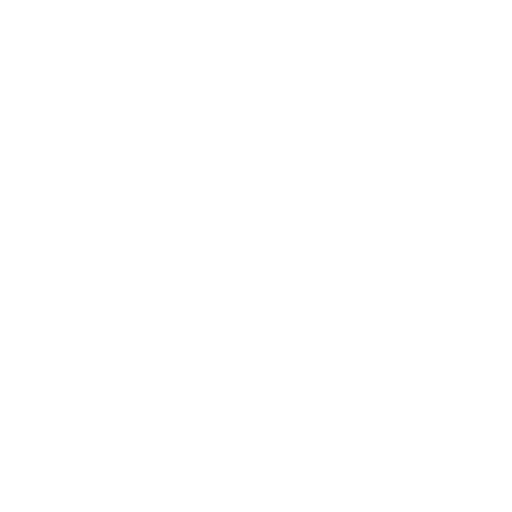
t = 0.00 s
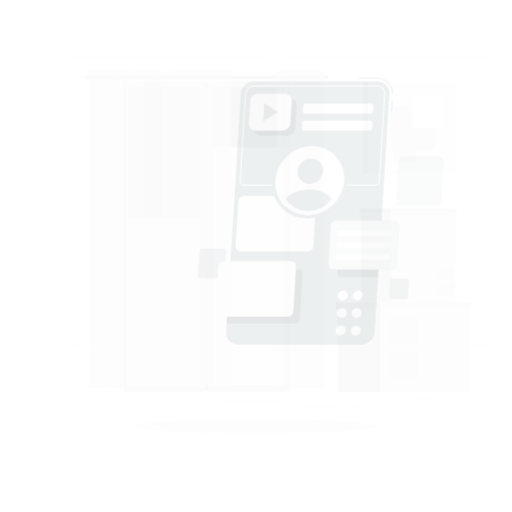
t = 0.25 s
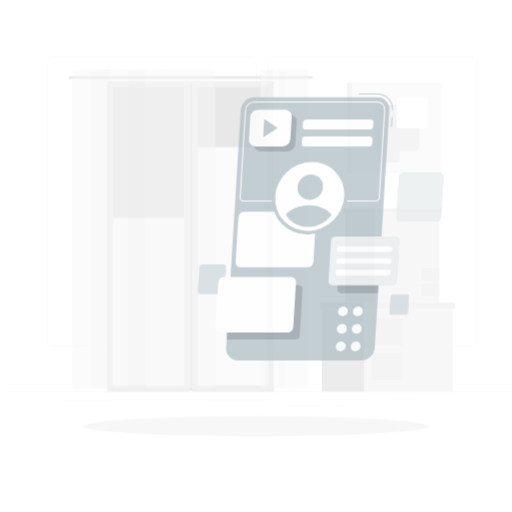
t = 0.50 s
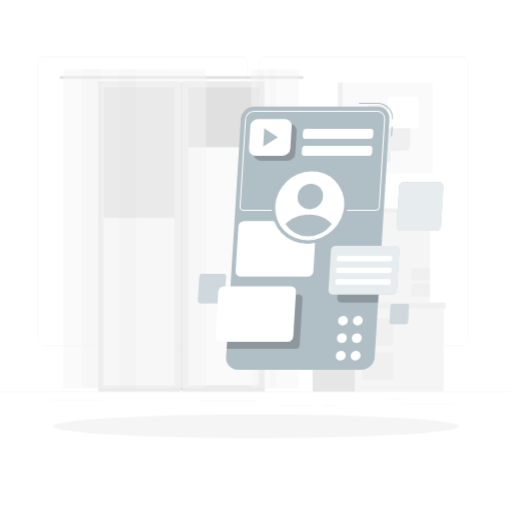
t = 0.75 s
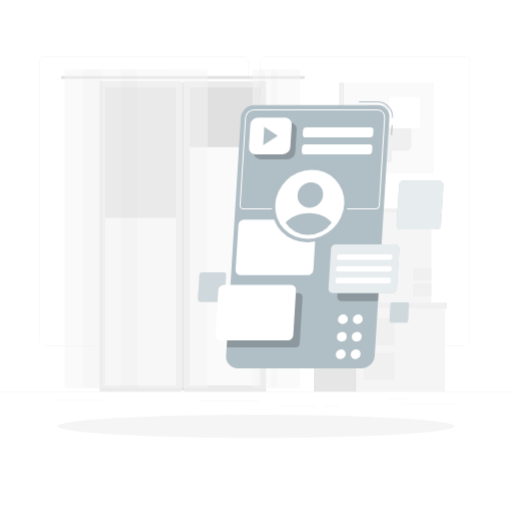
t = 1.00 s

The animated SVG that drew these frames (rendered in a browser with its animation timeline set to each time). Animation: 4 CSS @keyframes rules; one cycle of 1.00 s.

<svg class="animated" id="freepik_stories-usability-testing" xmlns="http://www.w3.org/2000/svg" viewBox="0 0 500 500" version="1.1" xmlns:xlink="http://www.w3.org/1999/xlink" xmlns:svgjs="http://svgjs.com/svgjs"><style>svg#freepik_stories-usability-testing:not(.animated) .animable {opacity: 0;}svg#freepik_stories-usability-testing.animated #freepik--background-complete--inject-111 {animation: 1s 1 forwards cubic-bezier(.36,-0.01,.5,1.38) slideRight;animation-delay: 0s;}svg#freepik_stories-usability-testing.animated #freepik--Shadow--inject-111 {animation: 1s 1 forwards cubic-bezier(.36,-0.01,.5,1.38) zoomIn;animation-delay: 0s;}svg#freepik_stories-usability-testing.animated #freepik--Application--inject-111 {animation: 1s 1 forwards cubic-bezier(.36,-0.01,.5,1.38) slideDown;animation-delay: 0s;}svg#freepik_stories-usability-testing.animated #freepik--Character--inject-111 {animation: 1s 1 forwards cubic-bezier(.36,-0.01,.5,1.38) fadeIn;animation-delay: 0s;}            @keyframes slideRight {                0% {                    opacity: 0;                    transform: translateX(30px);                }                100% {                    opacity: 1;                    transform: translateX(0);                }            }                    @keyframes zoomIn {                0% {                    opacity: 0;                    transform: scale(0.5);                }                100% {                    opacity: 1;                    transform: scale(1);                }            }                    @keyframes slideDown {                0% {                    opacity: 0;                    transform: translateY(-30px);                }                100% {                    opacity: 1;                    transform: translateY(0);                }            }                    @keyframes fadeIn {                0% {                    opacity: 0;                }                100% {                    opacity: 1;                }            }        .animator-hidden { display: none; }</style><g id="freepik--background-complete--inject-111" class="animable" style="transform-origin: 250px 225.545px;"><rect y="382.4" width="500" height="0.25" style="fill: rgb(235, 235, 235); transform-origin: 250px 382.525px;" id="elnl5mct1b1v" class="animable"></rect><rect x="394.36" y="393.85" width="50.9" height="0.25" style="fill: rgb(235, 235, 235); transform-origin: 419.81px 393.975px;" id="el9lllfaleqx" class="animable"></rect><rect x="52.46" y="390.89" width="47.21" height="0.25" style="fill: rgb(235, 235, 235); transform-origin: 76.065px 391.015px;" id="elhuh8uoy3m9" class="animable"></rect><rect x="378.81" y="389.21" width="19.19" height="0.25" style="fill: rgb(235, 235, 235); transform-origin: 388.405px 389.335px;" id="elh5fcrg6h99" class="animable"></rect><rect x="317.14" y="395.84" width="14.08" height="0.25" style="fill: rgb(235, 235, 235); transform-origin: 324.18px 395.965px;" id="elhrn7vr0l8ed" class="animable"></rect><rect x="272.79" y="395.84" width="35.44" height="0.25" style="fill: rgb(235, 235, 235); transform-origin: 290.51px 395.965px;" id="el77pjgry40rv" class="animable"></rect><rect x="195.22" y="391.62" width="56.99" height="0.25" style="fill: rgb(235, 235, 235); transform-origin: 223.715px 391.745px;" id="el0vawtcrh4xc" class="animable"></rect><path d="M237,337.8H43.91a5.71,5.71,0,0,1-5.7-5.71V60.66A5.71,5.71,0,0,1,43.91,55H237a5.71,5.71,0,0,1,5.71,5.71V332.09A5.71,5.71,0,0,1,237,337.8ZM43.91,55.2a5.46,5.46,0,0,0-5.45,5.46V332.09a5.46,5.46,0,0,0,5.45,5.46H237a5.47,5.47,0,0,0,5.46-5.46V60.66A5.47,5.47,0,0,0,237,55.2Z" style="fill: rgb(235, 235, 235); transform-origin: 140.46px 196.4px;" id="elp90ifqrg7h" class="animable"></path><path d="M453.31,337.8H260.21a5.72,5.72,0,0,1-5.71-5.71V60.66A5.72,5.72,0,0,1,260.21,55h193.1A5.71,5.71,0,0,1,459,60.66V332.09A5.71,5.71,0,0,1,453.31,337.8ZM260.21,55.2a5.47,5.47,0,0,0-5.46,5.46V332.09a5.47,5.47,0,0,0,5.46,5.46h193.1a5.47,5.47,0,0,0,5.46-5.46V60.66a5.47,5.47,0,0,0-5.46-5.46Z" style="fill: rgb(235, 235, 235); transform-origin: 356.75px 196.4px;" id="el4hiyfvjyecx" class="animable"></path><g id="elf5d0q5x7a7g"><rect x="329.15" y="208.01" width="29.98" height="87.41" style="fill: rgb(230, 230, 230); transform-origin: 344.14px 251.715px; transform: rotate(180deg);" class="animable" id="elfdsm7wj6m1q"></rect></g><rect x="359.13" y="208.01" width="62.17" height="87.41" style="fill: rgb(245, 245, 245); transform-origin: 390.215px 251.715px;" id="elgqoiyiur195" class="animable"></rect><g id="elzkqbgf8f2s8"><rect x="403.3" y="261.92" width="18" height="11.88" style="fill: rgb(240, 240, 240); transform-origin: 412.3px 267.86px; transform: rotate(180deg);" class="animable" id="el3rv62t0d7vr"></rect></g><g id="elq6i2bjh1dx"><rect x="403.3" y="277.09" width="18" height="11.88" style="fill: rgb(240, 240, 240); transform-origin: 412.3px 283.03px; transform: rotate(180deg);" class="animable" id="el76xs5fxk1rd"></rect></g><g id="elntiifugi60h"><rect x="327.82" y="203.58" width="30.85" height="4.43" style="fill: rgb(224, 224, 224); transform-origin: 343.245px 205.795px; transform: rotate(180deg);" class="animable" id="elql9ckiq9p4r"></rect></g><rect x="358.67" y="203.58" width="63.95" height="4.43" style="fill: rgb(240, 240, 240); transform-origin: 390.645px 205.795px;" id="elilfv9bkezs" class="animable"></rect><g id="eljg0hcyk6iej"><rect x="306.56" y="301.58" width="41.69" height="80.82" style="fill: rgb(230, 230, 230); transform-origin: 327.405px 341.99px; transform: rotate(180deg);" class="animable" id="elanp5tgiexdc"></rect></g><rect x="348.25" y="301.58" width="86.44" height="80.82" style="fill: rgb(245, 245, 245); transform-origin: 391.47px 341.99px;" id="el3r79n7is7hw" class="animable"></rect><g id="el53fdnty5p6n"><rect x="355.27" y="310.83" width="29.87" height="26.32" style="fill: rgb(240, 240, 240); transform-origin: 370.205px 323.99px; transform: rotate(180deg);" class="animable" id="el3qt28icuuoz"></rect></g><g id="el1lr427po7zz"><rect x="355.27" y="344.45" width="29.87" height="26.32" style="fill: rgb(240, 240, 240); transform-origin: 370.205px 357.61px; transform: rotate(180deg);" class="animable" id="el0njxp2cm6k9"></rect></g><g id="el3ldrd4ft9tz"><rect x="304.72" y="295.42" width="42.89" height="6.16" style="fill: rgb(224, 224, 224); transform-origin: 326.165px 298.5px; transform: rotate(180deg);" class="animable" id="el8k84ki6uufg"></rect></g><rect x="347.6" y="295.42" width="88.92" height="6.16" style="fill: rgb(240, 240, 240); transform-origin: 392.06px 298.5px;" id="elxwctt2lcla" class="animable"></rect><rect x="179.78" y="79.24" width="80.18" height="303.16" style="fill: rgb(235, 235, 235); transform-origin: 219.87px 230.82px;" id="el970lzmjwi7k" class="animable"></rect><g id="elwmoebu6cjap"><rect x="74.42" y="196.14" width="290.9" height="69.35" style="fill: rgb(250, 250, 250); transform-origin: 219.87px 230.815px; transform: rotate(90deg);" class="animable" id="elcs7os8hs77b"></rect></g><rect x="97.2" y="79.24" width="80.18" height="303.16" style="fill: rgb(235, 235, 235); transform-origin: 137.29px 230.82px;" id="el2i7r0ivv4pk" class="animable"></rect><g id="elqbscuz6uvo"><rect x="177.37" y="80.43" width="2.41" height="300.77" style="fill: rgb(224, 224, 224); transform-origin: 178.575px 230.815px; transform: rotate(180deg);" class="animable" id="elcjbtkh8b8y7"></rect></g><g id="el4v8ngknq0s7"><rect x="-8.16" y="196.14" width="290.9" height="69.35" style="fill: rgb(250, 250, 250); transform-origin: 137.29px 230.815px; transform: rotate(90deg);" class="animable" id="elpourfeelvii"></rect></g><rect x="59.52" y="74.25" width="238.1" height="2.72" rx="1.2" style="fill: rgb(224, 224, 224); transform-origin: 178.57px 75.61px;" id="elozgl75g62ma" class="animable"></rect><g id="elt503turgykg"><rect x="216.97" y="53.59" width="5.79" height="69.35" style="fill: rgb(224, 224, 224); transform-origin: 219.865px 88.265px; transform: rotate(90deg);" class="animable" id="elyfbldg3h149"></rect></g><g id="eljx5ggy8p1xc"><rect x="190.73" y="79.83" width="58.26" height="69.35" style="fill: rgb(224, 224, 224); transform-origin: 219.86px 114.505px; transform: rotate(90deg);" class="animable" id="elosi4dx7x9oi"></rect></g><g id="elnxfmkbjapsf"><rect x="73.6" y="114.38" width="127.37" height="69.35" style="fill: rgb(224, 224, 224); transform-origin: 137.285px 149.055px; transform: rotate(90deg);" class="animable" id="elqrnym2wcog9"></rect></g><g id="el6pwy7ybktlm"><g style="opacity: 0.5; transform-origin: 269.935px 223.28px;" class="animable" id="elg6sy760gfov"><rect x="246.6" y="67.89" width="22.92" height="310.78" style="fill: rgb(245, 245, 245); transform-origin: 258.06px 223.28px;" id="elgfceg88kvoc" class="animable"></rect><rect x="252.65" y="67.89" width="10.82" height="310.78" style="fill: rgb(240, 240, 240); transform-origin: 258.06px 223.28px;" id="eluqzlukyj7w7" class="animable"></rect><rect x="258.89" y="67.89" width="22.92" height="310.78" style="fill: rgb(245, 245, 245); transform-origin: 270.35px 223.28px;" id="el2f605w348ni" class="animable"></rect><rect x="264.94" y="67.89" width="10.82" height="310.78" style="fill: rgb(240, 240, 240); transform-origin: 270.35px 223.28px;" id="eldh1x4r7j06o" class="animable"></rect><rect x="270.35" y="67.89" width="22.92" height="310.78" style="fill: rgb(245, 245, 245); transform-origin: 281.81px 223.28px;" id="el5cxt3u68pah" class="animable"></rect></g></g><g id="elv7rgyq9itx"><g style="opacity: 0.5; transform-origin: 132.92px 223.28px;" class="animable" id="el14j6svwchlt"><rect x="63.18" y="67.89" width="68.49" height="310.78" style="fill: rgb(245, 245, 245); transform-origin: 97.425px 223.28px;" id="elsaz3axve5j" class="animable"></rect><rect x="81.26" y="67.89" width="32.33" height="310.78" style="fill: rgb(240, 240, 240); transform-origin: 97.425px 223.28px;" id="el45kk8mk3ewy" class="animable"></rect><rect x="99.92" y="67.89" width="68.49" height="310.78" style="fill: rgb(245, 245, 245); transform-origin: 134.165px 223.28px;" id="elo0ru5u6gupb" class="animable"></rect><rect x="118" y="67.89" width="32.33" height="310.78" style="fill: rgb(240, 240, 240); transform-origin: 134.165px 223.28px;" id="elocub4ihm3jm" class="animable"></rect><rect x="134.17" y="67.89" width="68.49" height="310.78" style="fill: rgb(245, 245, 245); transform-origin: 168.415px 223.28px;" id="elm9y55fcs0i" class="animable"></rect></g></g><g id="elmgccpocpjj"><rect x="336.05" y="80.46" width="87.92" height="88.84" style="fill: rgb(250, 250, 250); transform-origin: 380.01px 124.88px; transform: rotate(180deg);" class="animable" id="elzyilj9svqf"></rect></g><g id="el7kqnpoeaib2"><rect x="358.13" y="102.76" width="43.78" height="44.24" rx="5.18" style="fill: rgb(240, 240, 240); transform-origin: 380.02px 124.88px; transform: rotate(180deg);" class="animable" id="elnit2grll1kh"></rect></g><g id="el5zamsy4ez23"><rect x="379.64" y="94.49" width="30.6" height="30.92" rx="3.62" style="fill: rgb(255, 255, 255); transform-origin: 394.94px 109.95px; transform: rotate(180deg);" class="animable" id="elvsdpipx3x9"></rect></g><g id="elwnn3nu4x3vk"><rect x="361.37" y="137.17" width="21.23" height="21.45" rx="2.51" style="fill: rgb(240, 240, 240); transform-origin: 371.985px 147.895px; transform: rotate(180deg);" class="animable" id="elpw9niqzf9e8"></rect></g><rect x="331.14" y="80.46" width="4.91" height="88.84" style="fill: rgb(240, 240, 240); transform-origin: 333.595px 124.88px;" id="elvtuu5n9qe1o" class="animable"></rect></g><g id="freepik--Shadow--inject-111" class="animable" style="transform-origin: 250px 416.24px;"><ellipse id="freepik--path--inject-111" cx="250" cy="416.24" rx="193.89" ry="11.32" style="fill: rgb(245, 245, 245); transform-origin: 250px 416.24px;" class="animable"></ellipse></g><g id="freepik--Application--inject-111" class="animable" style="transform-origin: 313.073px 229.385px;"><path d="M383.77,115.13l-1-.06a14.06,14.06,0,0,0-14.12-15H350.54V99h18.09a15.07,15.07,0,0,1,15.14,16.13Z" style="fill: #B0BEC5; transform-origin: 367.174px 107.065px;" id="el81we70h767a" class="animable"></path><g id="elyfh7f0z15k"><rect x="377.77" y="126.46" width="9.52" height="1.03" style="fill: #B0BEC5; transform-origin: 382.53px 126.975px; transform: rotate(-86.53deg);" class="animable" id="ele2slfzqlp28"></rect></g><path d="M352.76,359.77H232.31a11.47,11.47,0,0,1-11.56-12.32L235.1,114.91a13.34,13.34,0,0,1,13.08-12.32H368.63a11.48,11.48,0,0,1,11.55,12.32L365.83,347.45A13.31,13.31,0,0,1,352.76,359.77Z" style="fill: #B0BEC5; transform-origin: 300.465px 231.18px;" id="el27rrr7qsbzs" class="animable"></path><g id="el6apecmahomy"><path d="M280.77,155.56H254.49a6.58,6.58,0,0,1-6.63-7.07l1.35-21.86a7.64,7.64,0,0,1,7.5-7.07H283a6.59,6.59,0,0,1,6.63,7.07l-1.35,21.86A7.65,7.65,0,0,1,280.77,155.56Z" style="opacity: 0.2; transform-origin: 268.745px 137.56px;" class="animable" id="elvv8pszpi59n"></path></g><g id="elepatcosdul"><path d="M288.4,339.29a4.25,4.25,0,0,0,4.19-4l2.79-45.07a3.68,3.68,0,0,0-3.71-3.95H224.52l-3.26,53Z" style="opacity: 0.2; transform-origin: 258.325px 312.78px;" class="animable" id="elfvg0hmjvph8"></path></g><path d="M218.15,266H197.61a3,3,0,0,0-2.91,2.74l-1.43,23.18a2.55,2.55,0,0,0,2.57,2.74h20.54a2.94,2.94,0,0,0,2.91-2.74l1.43-23.18A2.54,2.54,0,0,0,218.15,266Z" style="fill: #B0BEC5; transform-origin: 206.995px 280.33px;" id="eldzyka7w13t" class="animable"></path><g id="elrma8xpa3mcn"><path d="M218.15,266H197.61a3,3,0,0,0-2.91,2.74l-1.43,23.18a2.55,2.55,0,0,0,2.57,2.74h20.54a2.94,2.94,0,0,0,2.91-2.74l1.43-23.18A2.54,2.54,0,0,0,218.15,266Z" style="fill: rgb(255, 255, 255); opacity: 0.4; transform-origin: 206.995px 280.33px;" class="animable" id="el52ipxqmsshx"></path></g><path d="M368.37,107.73a6.59,6.59,0,0,1,6.68,7.12l-5.28,85.58a3.21,3.21,0,0,1-3.15,3h-129a2.64,2.64,0,0,1-2.67-2.85L240.23,115a7.83,7.83,0,0,1,7.7-7.24H368.37m0-1H247.93a8.86,8.86,0,0,0-8.72,8.21l-5.28,85.58a3.65,3.65,0,0,0,3.69,3.93h129a4.25,4.25,0,0,0,4.18-3.93l5.28-85.58a7.63,7.63,0,0,0-7.71-8.21Z" style="fill: rgb(255, 255, 255); transform-origin: 305.011px 155.62px;" id="elzivdu1pybof" class="animable"></path><path d="M303.84,214.48H238.25a5.6,5.6,0,0,0-5.51,5.19L230,263.54a4.81,4.81,0,0,0,4.86,5.18h65.59a5.59,5.59,0,0,0,5.51-5.18l2.71-43.87A4.83,4.83,0,0,0,303.84,214.48Z" style="fill: rgb(255, 255, 255); transform-origin: 269.335px 241.6px;" id="el60kekqm4vsu" class="animable"></path><path d="M284.18,278.12h-65.6a5.58,5.58,0,0,0-5.5,5.18l-2.71,43.87a4.82,4.82,0,0,0,4.86,5.19h65.6a5.59,5.59,0,0,0,5.5-5.19L289,283.3A4.81,4.81,0,0,0,284.18,278.12Z" style="fill: rgb(255, 255, 255); transform-origin: 249.685px 305.24px;" id="el2o62ixqcidg" class="animable"></path><g id="elc6om4f9wlrq"><path d="M336.5,247a4.85,4.85,0,0,0-4.78,4.5l-2.35,38.06a4.18,4.18,0,0,0,4.22,4.49h35.54L372,247Z" style="opacity: 0.2; transform-origin: 350.679px 270.525px;" class="animable" id="el15hq4flgnuu"></path></g><path d="M385.54,238.66H327.91a4.91,4.91,0,0,0-4.83,4.56l-2.38,38.54a4.23,4.23,0,0,0,4.27,4.56H382.6a4.92,4.92,0,0,0,4.84-4.56l2.38-38.54A4.24,4.24,0,0,0,385.54,238.66Z" style="fill: #B0BEC5; transform-origin: 355.26px 262.49px;" id="elwsh52k0qmxb" class="animable"></path><g id="el83bqcdu4xp4"><path d="M385.54,238.66H327.91a4.91,4.91,0,0,0-4.83,4.56l-2.38,38.54a4.23,4.23,0,0,0,4.27,4.56H382.6a4.92,4.92,0,0,0,4.84-4.56l2.38-38.54A4.24,4.24,0,0,0,385.54,238.66Z" style="fill: rgb(255, 255, 255); opacity: 0.7; transform-origin: 355.26px 262.49px;" class="animable" id="elzifnorackod"></path></g><path d="M428.6,176.39H394.45a4.92,4.92,0,0,0-4.84,4.55l-2.38,38.55a4.24,4.24,0,0,0,4.28,4.55h34.15a4.91,4.91,0,0,0,4.83-4.55l2.38-38.55A4.23,4.23,0,0,0,428.6,176.39Z" style="fill: #B0BEC5; transform-origin: 410.05px 200.215px;" id="elx3ahe2qzil" class="animable"></path><g id="elap7g6wt9l6c"><path d="M428.6,176.39H394.45a4.92,4.92,0,0,0-4.84,4.55l-2.38,38.55a4.24,4.24,0,0,0,4.28,4.55h34.15a4.91,4.91,0,0,0,4.83-4.55l2.38-38.55A4.23,4.23,0,0,0,428.6,176.39Z" style="fill: rgb(255, 255, 255); opacity: 0.7; transform-origin: 410.05px 200.215px;" class="animable" id="elmycsdie875"></path></g><path d="M397.54,295.32H383.33a2.05,2.05,0,0,0-2,1.9l-1,16a1.76,1.76,0,0,0,1.78,1.89h14.21a2,2,0,0,0,2-1.89l1-16A1.76,1.76,0,0,0,397.54,295.32Z" style="fill: #B0BEC5; transform-origin: 389.825px 305.215px;" id="elkvalttwcjvc" class="animable"></path><g id="el4vi9xux6w5v"><path d="M397.54,295.32H383.33a2.05,2.05,0,0,0-2,1.9l-1,16a1.76,1.76,0,0,0,1.78,1.89h14.21a2,2,0,0,0,2-1.89l1-16A1.76,1.76,0,0,0,397.54,295.32Z" style="fill: rgb(255, 255, 255); opacity: 0.4; transform-origin: 389.825px 305.215px;" class="animable" id="el6ku22rrzd4m"></path></g><g id="elnovswomts2"><ellipse cx="302.42" cy="199.52" rx="38.23" ry="35.94" style="fill: #B0BEC5; transform-origin: 302.42px 199.52px; transform: rotate(-44.12deg);" class="animable" id="el5l3ivt36x0i"></ellipse></g><g id="ely0zehm2cbv"><ellipse cx="302.42" cy="199.52" rx="34.76" ry="32.68" style="fill: rgb(255, 255, 255); transform-origin: 302.42px 199.52px; transform: rotate(-44.12deg);" class="animable" id="el10sazdgl6knb"></ellipse></g><g id="ellya8qhgvop"><ellipse cx="302.98" cy="190.47" rx="12.8" ry="12.04" style="fill: #B0BEC5; transform-origin: 302.98px 190.47px; transform: rotate(-44.12deg);" class="animable" id="el4jtprxm9jjj"></ellipse></g><path d="M301.9,208c-9.68,0-18.35,3.77-23.11,9.35a25.19,25.19,0,0,0,21.79,12,29.05,29.05,0,0,0,23.27-12C319.79,211.75,311.57,208,301.9,208Z" style="fill: #B0BEC5; transform-origin: 301.32px 218.676px;" id="elbmuwwnqcl5" class="animable"></path><path d="M276,150.75H249.67a6.59,6.59,0,0,1-6.63-7.07l1.35-21.86a7.65,7.65,0,0,1,7.51-7.07h26.27a6.58,6.58,0,0,1,6.63,7.07l-1.34,21.86A7.65,7.65,0,0,1,276,150.75Z" style="fill: rgb(255, 255, 255); transform-origin: 263.92px 132.75px;" id="el3qq4aq584hj" class="animable"></path><polygon points="271.24 132.75 258 123.91 256.91 141.59 271.24 132.75" style="fill: #B0BEC5; transform-origin: 264.075px 132.75px;" id="elcqasq33hl8k" class="animable"></polygon><path d="M361.16,134.22H298.44a2.79,2.79,0,0,1-2.81-3l.23-3.82a3.25,3.25,0,0,1,3.19-3h62.72a2.8,2.8,0,0,1,2.82,3l-.24,3.82A3.25,3.25,0,0,1,361.16,134.22Z" style="fill: rgb(255, 255, 255); transform-origin: 330.11px 129.31px;" id="elhwjbscc58ze" class="animable"></path><path d="M360.14,150.73H297.42a2.8,2.8,0,0,1-2.81-3l.23-3.82a3.26,3.26,0,0,1,3.19-3h62.72a2.8,2.8,0,0,1,2.82,3l-.24,3.82A3.24,3.24,0,0,1,360.14,150.73Z" style="fill: rgb(255, 255, 255); transform-origin: 329.09px 145.82px;" id="eljdhoodo08y" class="animable"></path><path d="M380.92,253.75H330.67a1.84,1.84,0,0,1-1.86-2l.09-1.43a2.14,2.14,0,0,1,2.11-2h50.25a1.84,1.84,0,0,1,1.86,2l-.09,1.43A2.14,2.14,0,0,1,380.92,253.75Z" style="fill: rgb(255, 255, 255); transform-origin: 355.965px 251.035px;" id="elkczdp9ghnts" class="animable"></path><path d="M380.22,265.19H330a1.85,1.85,0,0,1-1.87-2l.09-1.42a2.14,2.14,0,0,1,2.11-2h50.25a1.84,1.84,0,0,1,1.86,2l-.08,1.42A2.15,2.15,0,0,1,380.22,265.19Z" style="fill: rgb(255, 255, 255); transform-origin: 355.285px 262.48px;" id="elqpasory08ot" class="animable"></path><path d="M379.51,276.63H329.26a1.84,1.84,0,0,1-1.86-2l.09-1.43a2.13,2.13,0,0,1,2.1-2h50.25a1.85,1.85,0,0,1,1.87,2l-.09,1.43A2.14,2.14,0,0,1,379.51,276.63Z" style="fill: rgb(255, 255, 255); transform-origin: 354.555px 273.915px;" id="elid9hiwbjqm" class="animable"></path><g id="elnjjpei580ro"><ellipse cx="347.25" cy="345.9" rx="4.97" ry="4.67" style="fill: rgb(255, 255, 255); transform-origin: 347.25px 345.9px; transform: rotate(-44.12deg);" class="animable" id="el1bifu4sdt0m"></ellipse></g><path d="M353.13,328.82a5.21,5.21,0,0,1-5.12,4.82,4.48,4.48,0,0,1-4.52-4.82A5.19,5.19,0,0,1,348.6,324,4.48,4.48,0,0,1,353.13,328.82Z" style="fill: rgb(255, 255, 255); transform-origin: 348.31px 328.82px;" id="ell43mefvgfr" class="animable"></path><path d="M354.18,311.75a5.2,5.2,0,0,1-5.12,4.82,4.48,4.48,0,0,1-4.52-4.82,5.2,5.2,0,0,1,5.12-4.82A4.48,4.48,0,0,1,354.18,311.75Z" style="fill: rgb(255, 255, 255); transform-origin: 349.36px 311.75px;" id="eld3clgxc50o5" class="animable"></path><g id="el00ht2xz8xhzop"><ellipse cx="332.7" cy="345.9" rx="4.97" ry="4.67" style="fill: rgb(255, 255, 255); transform-origin: 332.7px 345.9px; transform: rotate(-44.12deg);" class="animable" id="el2o5yex42sca"></ellipse></g><path d="M338.58,328.82a5.21,5.21,0,0,1-5.12,4.82,4.48,4.48,0,0,1-4.52-4.82,5.19,5.19,0,0,1,5.11-4.82A4.48,4.48,0,0,1,338.58,328.82Z" style="fill: rgb(255, 255, 255); transform-origin: 333.76px 328.82px;" id="elnup66c93laj" class="animable"></path><path d="M339.63,311.75a5.2,5.2,0,0,1-5.12,4.82,4.48,4.48,0,0,1-4.52-4.82,5.2,5.2,0,0,1,5.12-4.82A4.48,4.48,0,0,1,339.63,311.75Z" style="fill: rgb(255, 255, 255); transform-origin: 334.81px 311.75px;" id="el4o6wk2kti8c" class="animable"></path></g><g id="freepik--Character--inject-111" class="animable animator-hidden" style="transform-origin: 181.82px 261.455px;"><path d="M137.19,201.85l5.65,4.4-7.46,3.92s-3.49-3.75-1.72-6.94Z" style="fill: rgb(127, 62, 59); transform-origin: 138px 206.01px;" id="elrsfe0hlz1jn" class="animable"></path><path d="M143.09,213.88l-3.43,1a2.26,2.26,0,0,1-2.72-1.24l-1.56-3.51,7.46-3.92,1.72,4.69A2.25,2.25,0,0,1,143.09,213.88Z" style="fill: rgb(127, 62, 59); transform-origin: 140.047px 210.594px;" id="elipoqf9agl8" class="animable"></path><path d="M160.91,161.55l-3,1.87c-1,.65-2.05,1.31-3.07,2-2,1.35-4,2.71-6,4.13a90.18,90.18,0,0,0-10.9,9l-.6.6-.15.15h0a.18.18,0,0,0,0-.06c0-.05-.11.08-.21.31a7.74,7.74,0,0,0-.51,2.3,34.91,34.91,0,0,0,.17,6.63c.46,4.7,1.44,9.66,2.4,14.47l-5.7,2.16a72.46,72.46,0,0,1-5.91-14.9,38.69,38.69,0,0,1-1.39-8.55,18.65,18.65,0,0,1,.52-5.25,11.89,11.89,0,0,1,1.34-3.17,8.2,8.2,0,0,1,.57-.83l.28-.37.17-.2.68-.82c.9-1.11,1.85-2.11,2.79-3.14s1.94-2,2.94-2.87c2-1.89,4.06-3.59,6.16-5.26s4.27-3.21,6.49-4.69c1.1-.74,2.22-1.45,3.35-2.16s2.24-1.36,3.53-2.07Z" style="fill: #B0BEC5; transform-origin: 143.466px 177.97px;" id="el5741dvukdci" class="animable"></path><path d="M138.57,201.76a44.58,44.58,0,0,1-6.07,2.09.75.75,0,0,0-.51.8c.13,1,.33,1.68.87,1.74s6.52-2,6.94-2.76c.24-.43,0-1.07-.27-1.56A.73.73,0,0,0,138.57,201.76Z" style="fill: rgb(38, 50, 56); transform-origin: 135.942px 204.039px;" id="elyz6q24az5rg" class="animable"></path><path d="M166.82,197.46l-12-29.48a4.58,4.58,0,0,0-5.63-2.58l-34.11,11.45a4,4,0,0,0-2.43,5.29l12,29.48a4.58,4.58,0,0,0,5.63,2.58l34.11-11.45A4,4,0,0,0,166.82,197.46Z" style="fill: #B0BEC5; transform-origin: 139.735px 189.8px;" id="el6chbrl0vvml" class="animable"></path><g id="el81s3d55ckxj"><path d="M166.82,197.46l-12-29.48a4.58,4.58,0,0,0-5.63-2.58l-34.11,11.45a4,4,0,0,0-2.43,5.29l12,29.48a4.58,4.58,0,0,0,5.63,2.58l34.11-11.45A4,4,0,0,0,166.82,197.46Z" style="fill: rgb(255, 255, 255); opacity: 0.7; transform-origin: 139.735px 189.8px;" class="animable" id="eldwqpudq9wj8"></path></g><path d="M192.68,129.79c-.14.59,0,1.15.44,1.24s.81-.3,1-.89-.05-1.15-.44-1.25S192.83,129.2,192.68,129.79Z" style="fill: rgb(38, 50, 56); transform-origin: 193.407px 129.959px;" id="elsouwq6wl1pi" class="animable"></path><path d="M192.68,130.92a21.82,21.82,0,0,0,1.57,5.75,3.48,3.48,0,0,1-2.95-.17Z" style="fill: rgb(99, 15, 15); transform-origin: 192.775px 133.92px;" id="elevw5ni7wrse" class="animable"></path><path d="M191.4,126a.3.3,0,0,0,.21,0,2.83,2.83,0,0,1,2.58.15.35.35,0,0,0,.5-.09.35.35,0,0,0-.09-.49,3.56,3.56,0,0,0-3.25-.24.36.36,0,0,0-.2.47A.33.33,0,0,0,191.4,126Z" style="fill: rgb(38, 50, 56); transform-origin: 192.938px 125.632px;" id="elvf2utrc8p3i" class="animable"></path><path d="M171.94,131.9c-.27,5.61-1.65,15.68-6.27,18.33,0,0,.12,5.8,10.07,8.25,10.94,2.71,6.57-4.14,6.57-4.14-5.62-2.9-4.37-7.29-2.3-11.2Z" style="fill: rgb(127, 62, 59); transform-origin: 174.421px 145.507px;" id="elp72eotzo2tn" class="animable"></path><path d="M163.77,151.74c-.36-1.91-.74-4.09,1.2-4.27,2.13-.19,13.06,1.77,16.46,4a3.94,3.94,0,0,1,1.48,5.42Z" style="fill: rgb(38, 50, 56); transform-origin: 173.462px 152.174px;" id="elub7ezrm6sm" class="animable"></path><path d="M111.88,394.46a2.42,2.42,0,0,0,1.7.79c.2,0,.45-.19.54-.65a.84.84,0,0,0-.15-.68c-.68-.91-3.19-1.17-3.29-1.18a.19.19,0,0,0-.18.09.18.18,0,0,0,0,.19A10,10,0,0,0,111.88,394.46Zm1.65-.49a1.1,1.1,0,0,1,.15.16.49.49,0,0,1,.09.4c-.06.33-.21.36-.27.37-.52.12-1.69-.87-2.43-1.75A6.07,6.07,0,0,1,113.53,394Z" style="fill: #B0BEC5; transform-origin: 112.306px 393.995px;" id="elus0a5lavloo" class="animable"></path><path d="M110.54,393.05s0,0,.08,0c.87.18,3.09-.1,3.51-.84a.59.59,0,0,0-.13-.73,1,1,0,0,0-.73-.32c-1.13,0-2.67,1.53-2.74,1.59a.2.2,0,0,0,0,.18A.22.22,0,0,0,110.54,393.05Zm3.14-1.34.06.05c.16.18.11.27.08.31-.25.44-1.79.77-2.76.72a4.31,4.31,0,0,1,2.21-1.23A.64.64,0,0,1,113.68,391.71Z" style="fill: #B0BEC5; transform-origin: 112.356px 392.131px;" id="elhwfrvs16n9e" class="animable"></path><path d="M168.37,408.93c1,0,1.88-.14,2.15-.57a.67.67,0,0,0-.09-.78,1,1,0,0,0-.61-.42c-1.29-.34-3.77,1.16-3.88,1.22a.17.17,0,0,0-.07.19.21.21,0,0,0,.16.14A13.06,13.06,0,0,0,168.37,408.93Zm1-1.47a1.87,1.87,0,0,1,.35,0,.63.63,0,0,1,.37.25c.15.23.12.33.08.4-.3.49-2.21.5-3.63.3A7.34,7.34,0,0,1,169.41,407.46Z" style="fill: #B0BEC5; transform-origin: 168.234px 408.02px;" id="eln850lxk5te" class="animable"></path><path d="M166.07,408.72l.07,0c.86-.41,2.5-2,2.27-2.89,0-.2-.22-.45-.71-.5a1.2,1.2,0,0,0-1,.31c-.88.78-.87,2.82-.87,2.9a.18.18,0,0,0,.09.16A.15.15,0,0,0,166.07,408.72Zm1.52-3.06h.11c.32,0,.36.15.37.2.13.51-1,1.79-1.83,2.35a3.81,3.81,0,0,1,.75-2.33A.9.9,0,0,1,167.59,405.66Z" style="fill: #B0BEC5; transform-origin: 167.131px 407.024px;" id="el3anyuc1lwlk" class="animable"></path><polygon points="157.85 408.54 165.39 408.54 166.15 391.07 158.6 391.07 157.85 408.54" style="fill: rgb(127, 62, 59); transform-origin: 162px 399.805px;" id="el3a1trktppl6" class="animable"></polygon><polygon points="102.93 390.85 110.23 392.76 118.31 376.82 111.01 374.91 102.93 390.85" style="fill: rgb(127, 62, 59); transform-origin: 110.62px 383.835px;" id="elyqxf3zc5c7h" class="animable"></polygon><path d="M110.79,391.89l-6.45-5.48a.68.68,0,0,0-.83,0L98,390.53a1.11,1.11,0,0,0,0,1.74c2.29,1.87,3.5,2.67,6.34,5.08,1.75,1.48,5.48,5.73,7.73,7.95s4.75.27,4-.84A28,28,0,0,1,111.43,393,1.81,1.81,0,0,0,110.79,391.89Z" style="fill: rgb(38, 50, 56); transform-origin: 106.893px 396.292px;" id="elw1pkewbh42r" class="animable"></path><path d="M165.16,407.66h-8.24a.59.59,0,0,0-.59.52l-.79,6.7a1.22,1.22,0,0,0,1.22,1.34c3-.05,7.24-.22,11-.22,4.37,0,5.11.24,10.23.24,3.09,0,3.63-3.13,2.3-3.42-6-1.29-7.8-1.42-13.23-4.57A3.81,3.81,0,0,0,165.16,407.66Z" style="fill: rgb(38, 50, 56); transform-origin: 168.253px 411.95px;" id="ellasmqz2b0dk" class="animable"></path><path d="M193.33,164.1c-.58,7.61-3.44,23.78-14.33,56.62l-39.64-7.46c.75-5.3,7.88-27.64,9.5-52.82a12.14,12.14,0,0,1,13.7-11.26l.2,0a147.18,147.18,0,0,1,16.85,3.18,71.06,71.06,0,0,1,8.57,3.21A8.58,8.58,0,0,1,193.33,164.1Z" style="fill: #B0BEC5; transform-origin: 166.357px 184.898px;" id="eld7nqx16bvbk" class="animable"></path><g id="elpji4kali5o"><path d="M185.8,168.71c-.26,4.28,1.34,13.37,2.74,20.28,1.28-5,2.24-9.14,3-12.68Z" style="opacity: 0.2; transform-origin: 188.656px 178.85px;" class="animable" id="el25s5lg32p7m"></path></g><path d="M193.19,161.78c.95,2.36,2,4.93,3,7.37s2.15,4.91,3.31,7.31a98,98,0,0,0,7.53,13.59c.71,1,1.42,2,2.16,2.84l.14.16-.05,0-.07,0s0,0,0,.07a2.41,2.41,0,0,0,.72.36,11.63,11.63,0,0,0,2.9.52,35.73,35.73,0,0,0,3.62.07,127.83,127.83,0,0,0,15.77-1.87l2,5.78a68.21,68.21,0,0,1-8.05,3.32,60.18,60.18,0,0,1-8.59,2.32,37.93,37.93,0,0,1-4.7.59,22.35,22.35,0,0,1-5.36-.3,12.53,12.53,0,0,1-3.2-1,10.83,10.83,0,0,1-1.74-1,9.52,9.52,0,0,1-.87-.7l-.42-.4-.22-.22a45,45,0,0,1-3.17-3.56,91.17,91.17,0,0,1-9.41-15.05c-1.3-2.58-2.55-5.17-3.68-7.81s-2.22-5.23-3.22-8.07Z" style="fill: #B0BEC5; transform-origin: 207.905px 183.018px;" id="elxalama17lia" class="animable"></path><g id="eltdut7e9kia8"><path d="M264.62,186.77l-14.23-2.84a2.09,2.09,0,0,0-2.4,1.5l-4.2,15.89a1.8,1.8,0,0,0,1.4,2.26l14.23,2.84a2.1,2.1,0,0,0,2.4-1.5L266,189A1.8,1.8,0,0,0,264.62,186.77Z" style="opacity: 0.2; transform-origin: 254.892px 195.174px;" class="animable" id="elms06zg9nmth"></path></g><path d="M259.67,179.47l-14.17-3.15a2.1,2.1,0,0,0-2.43,1.45l-4.55,15.79a1.81,1.81,0,0,0,1.36,2.29L254,199a2.09,2.09,0,0,0,2.43-1.45L261,181.76A1.8,1.8,0,0,0,259.67,179.47Z" style="fill: rgb(255, 255, 255); transform-origin: 249.762px 187.661px;" id="el647mb2xr50e" class="animable"></path><path d="M231,193.26l4.48-6.57,7.11,6.5s-3.7,5-9.18,4.73Z" style="fill: rgb(127, 62, 59); transform-origin: 236.795px 192.31px;" id="elp933w65m7xe" class="animable"></path><path d="M229.54,193a45.94,45.94,0,0,1,2.24,6,.73.73,0,0,0,.81.49c1-.16,1.67-.37,1.72-.91s-2.16-6.47-2.93-6.87a1.78,1.78,0,0,0-1.55.31A.71.71,0,0,0,229.54,193Z" style="fill: rgb(38, 50, 56); transform-origin: 231.879px 195.574px;" id="elmjsiv40usys" class="animable"></path><path d="M244.18,185.68l.88,1.71a3.5,3.5,0,0,1-.72,4.16l-1.76,1.64-7.11-6.5,3.74-2.36A3.49,3.49,0,0,1,244.18,185.68Z" style="fill: rgb(127, 62, 59); transform-origin: 240.46px 188.489px;" id="elg7j5fv4lll8" class="animable"></path><g id="el7j6k6amxnar"><polygon points="166.14 391.08 165.72 400.9 158.18 400.9 158.6 391.08 166.14 391.08" style="opacity: 0.2; transform-origin: 162.16px 395.99px;" class="animable" id="eljnwr78s6nlj"></polygon></g><g id="el6lg6d8rx4c4"><polygon points="111.01 374.92 118.31 376.82 113.83 385.65 106.84 383.13 111.01 374.92" style="opacity: 0.2; transform-origin: 112.575px 380.285px;" class="animable" id="ela2cwjzrwfg"></polygon></g><path d="M173.29,123.68c-1.34,7.36-2.5,11.6.24,16.23,4.13,7,13.9,5.85,17.42-1,3.16-6.13,4.83-17.14-1.55-21.78A10.22,10.22,0,0,0,173.29,123.68Z" style="fill: rgb(127, 62, 59); transform-origin: 182.807px 129.897px;" id="elu5svb2ss19s" class="animable"></path><path d="M185.91,130.89c3.75,1.45,6-3.94,5-5.88,1.24-.75,6.19-1.9,5.62-5.7s-4.32-4.9-7.06-9.91c-.93.49-.68,3.54-.68,3.54s-2.25-4-8.08-3.93-8-2.34-8-2.34.44,3.8,2.6,4.73c-3.27.92-3.27,6-7.91,6.62,1.06,2,3.65,2,3.65,2s-2.68,2.32-2.15,5.22,3.63,9.89-.08,12.32C176.85,140.43,187.5,137.19,185.91,130.89Z" style="fill: rgb(38, 50, 56); transform-origin: 181.988px 122.642px;" id="el3rb0r9qevjm" class="animable"></path><path d="M184.16,129.69a8.51,8.51,0,0,0,.56,5.41c1,2.21,3,1.64,3.94-.39.83-1.82,1.29-5.16-.33-6.71S184.69,127.51,184.16,129.69Z" style="fill: rgb(127, 62, 59); transform-origin: 186.683px 131.89px;" id="elhlqvay3h8h" class="animable"></path><path d="M164.94,218.07S154.69,274.35,150,295.94c-5.14,23.64-31.32,86.9-31.32,86.9l-13.14-4.24s16.44-60.24,23.85-84c1.55-25.34,4.7-65.44,10-81.35Z" style="fill: #B0BEC5; transform-origin: 135.24px 298.045px;" id="elu3h635npeti" class="animable"></path><g id="elmyr0w3ej84p"><path d="M164.94,218.07S154.69,274.35,150,295.94c-5.14,23.64-31.32,86.9-31.32,86.9l-13.14-4.24s16.44-60.24,23.85-84c1.55-25.34,4.7-65.44,10-81.35Z" style="opacity: 0.5; transform-origin: 135.24px 298.045px;" class="animable" id="elk6v3bw1f5l9"></path></g><path d="M121.46,380.06c.05,0-3,4.59-3,4.59l-14.76-4.86,1.75-4.41Z" style="fill: #B0BEC5; transform-origin: 112.58px 380.015px;" id="eld5qyxa7hw7o" class="animable"></path><g id="el2xjngn1xj08"><path d="M160.29,237.75c-9.6,1.54-8.9,30-7.78,45.94,2.8-13.9,6.25-32.21,8.79-45.94A6.43,6.43,0,0,0,160.29,237.75Z" style="opacity: 0.3; transform-origin: 156.591px 260.71px;" class="animable" id="elld8vpd9qew"></path></g><path d="M179,220.72s2.13,52.38,1.31,75.37c-.85,23.93-11.74,102.25-11.74,102.25H155.79s-.27-75.29,2.67-100.29c-.62-25.61-5.52-82.24-5.52-82.24Z" style="fill: #B0BEC5; transform-origin: 166.719px 307.075px;" id="el24x3ouw6sx9" class="animable"></path><g id="elje89c39gd6"><path d="M179,220.72s2.13,52.38,1.31,75.37c-.85,23.93-11.74,102.25-11.74,102.25H155.79s-.27-75.29,2.67-100.29c-.62-25.61-5.52-82.24-5.52-82.24Z" style="opacity: 0.5; transform-origin: 166.719px 307.075px;" class="animable" id="elsudg6qazht"></path></g><path d="M171,393.25c.06,0-.72,5.3-.72,5.3H154.77l-.42-4.73Z" style="fill: #B0BEC5; transform-origin: 162.677px 395.9px;" id="elwes6smswtn" class="animable"></path><path d="M139.36,211.81c-1.31-.06-1.4,3.08-1,4s6.16,1.48,21.44,4.91,19.06,3.61,19.54,3.4,1.45-4.45.51-4.58-16.64-2.65-23.29-4.19S141.22,211.9,139.36,211.81Z" style="fill: rgb(38, 50, 56); transform-origin: 159.198px 217.994px;" id="el9n4883nsya" class="animable"></path></g><defs>     <filter id="active" height="200%">         <feMorphology in="SourceAlpha" result="DILATED" operator="dilate" radius="2"></feMorphology>                <feFlood flood-color="#32DFEC" flood-opacity="1" result="PINK"></feFlood>        <feComposite in="PINK" in2="DILATED" operator="in" result="OUTLINE"></feComposite>        <feMerge>            <feMergeNode in="OUTLINE"></feMergeNode>            <feMergeNode in="SourceGraphic"></feMergeNode>        </feMerge>    </filter>    <filter id="hover" height="200%">        <feMorphology in="SourceAlpha" result="DILATED" operator="dilate" radius="2"></feMorphology>                <feFlood flood-color="#ff0000" flood-opacity="0.5" result="PINK"></feFlood>        <feComposite in="PINK" in2="DILATED" operator="in" result="OUTLINE"></feComposite>        <feMerge>            <feMergeNode in="OUTLINE"></feMergeNode>            <feMergeNode in="SourceGraphic"></feMergeNode>        </feMerge>            <feColorMatrix type="matrix" values="0   0   0   0   0                0   1   0   0   0                0   0   0   0   0                0   0   0   1   0 "></feColorMatrix>    </filter></defs></svg>